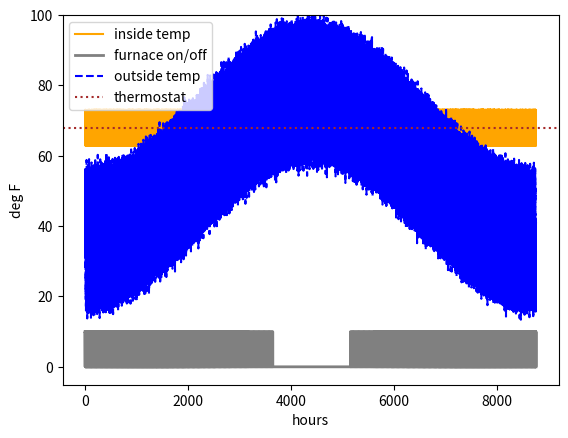

The script that saved this image:

import numpy as np
import matplotlib.pyplot as plt

def get_outside_temp_vec(
    delta_t:float,  # days
    num_days:int,
    baseline:float,
    daily_fluc:float,
    seasonal_fluc:float,
    noise:float
) -> np.ndarray:

    t = np.arange(0, num_days, delta_t) # days (6 months, Jan 1 to Jun 30)

    baseline = np.repeat(baseline,len(t))   # degF
    seasonal = seasonal_fluc * -np.cos(t * 2 * 3.14159 / (365))
    daily = daily_fluc * np.sin(t * 2 * 3.14159 / (1))
    noise = np.random.normal(0,noise,len(t))
    return baseline + seasonal + daily + noise

thermostat = 68               # degF
num_days = 365

insulation_loss_rate = .3     # (degF/hr)/degF
furnace_power = 16             # degF/hr

delta_t = 1/60                # hrs
t = np.arange(0,24*num_days,delta_t)   # hrs

outside_temp = get_outside_temp_vec(delta_t / 24, num_days, 57, 16, 21, 2)

T = np.empty(len(t))          # degF
T[0] = 67                     # degF

furnace_on = np.empty(len(t), dtype=bool)
furnace_on[0] = True

hysteresis = 5 # degF

for i in range(1, len(t)):

    if T[i-1] < thermostat - hysteresis:
        furnace_on[i] = True
    elif T[i-1] > thermostat + hysteresis:
        furnace_on[i] = False
    else:
        furnace_on[i] = furnace_on[i-1]
    
    # ...compute flows...
    if furnace_on[i]:
        heating = furnace_power
    else:
        heating = 0

    leakage = insulation_loss_rate * (T[i-1] - outside_temp[i-1])

    T_prime = heating - leakage

    T[i] = T[i-1] + T_prime * delta_t

plt.plot(t,T,color="orange",label="inside temp")
plt.plot(t,furnace_on * 10,color="gray",linewidth=2,label="furnace on/off")
plt.plot(t,outside_temp, color="blue", linestyle="dashed",
    label="outside temp")
plt.axhline(y=thermostat, color="brown", linestyle="dotted", label="thermostat")
plt.xlabel("hours")
plt.ylabel("deg F")
plt.ylim(top=100)
plt.legend()
plt.show()

print(f"The furnace was on {furnace_on.sum()/len(furnace_on)*100:.1f}% today.")
